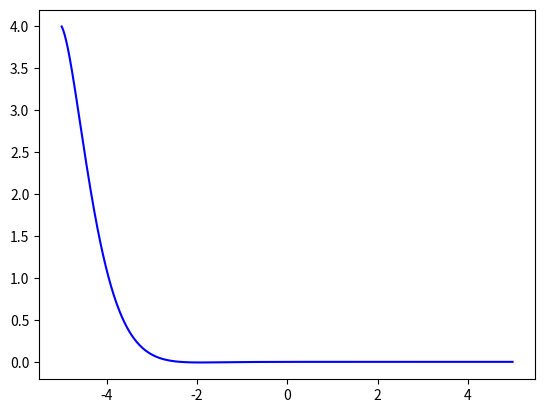

This figure's Python source:
# Значения переменной величины взять в пределах ∈ [-5, 5], начальные значения изменяемых величин: y(0) = 4, dy(0)/dt = -1

import numpy as np
from scipy.integrate import odeint
import matplotlib.pyplot as plt

t = np.arange(-5, 5, 0.01)

def div(sys, t):
    y, x = sys

    dydt = x
    dxdt = - 4 * x - 5 * y

    return dydt, dxdt

y0 = 4
x0 = -1
sys0 = y0, x0

sol = odeint(div, sys0, t)

plt.plot(t, sol[:, 0], 'b')
plt.savefig('task_4.png')